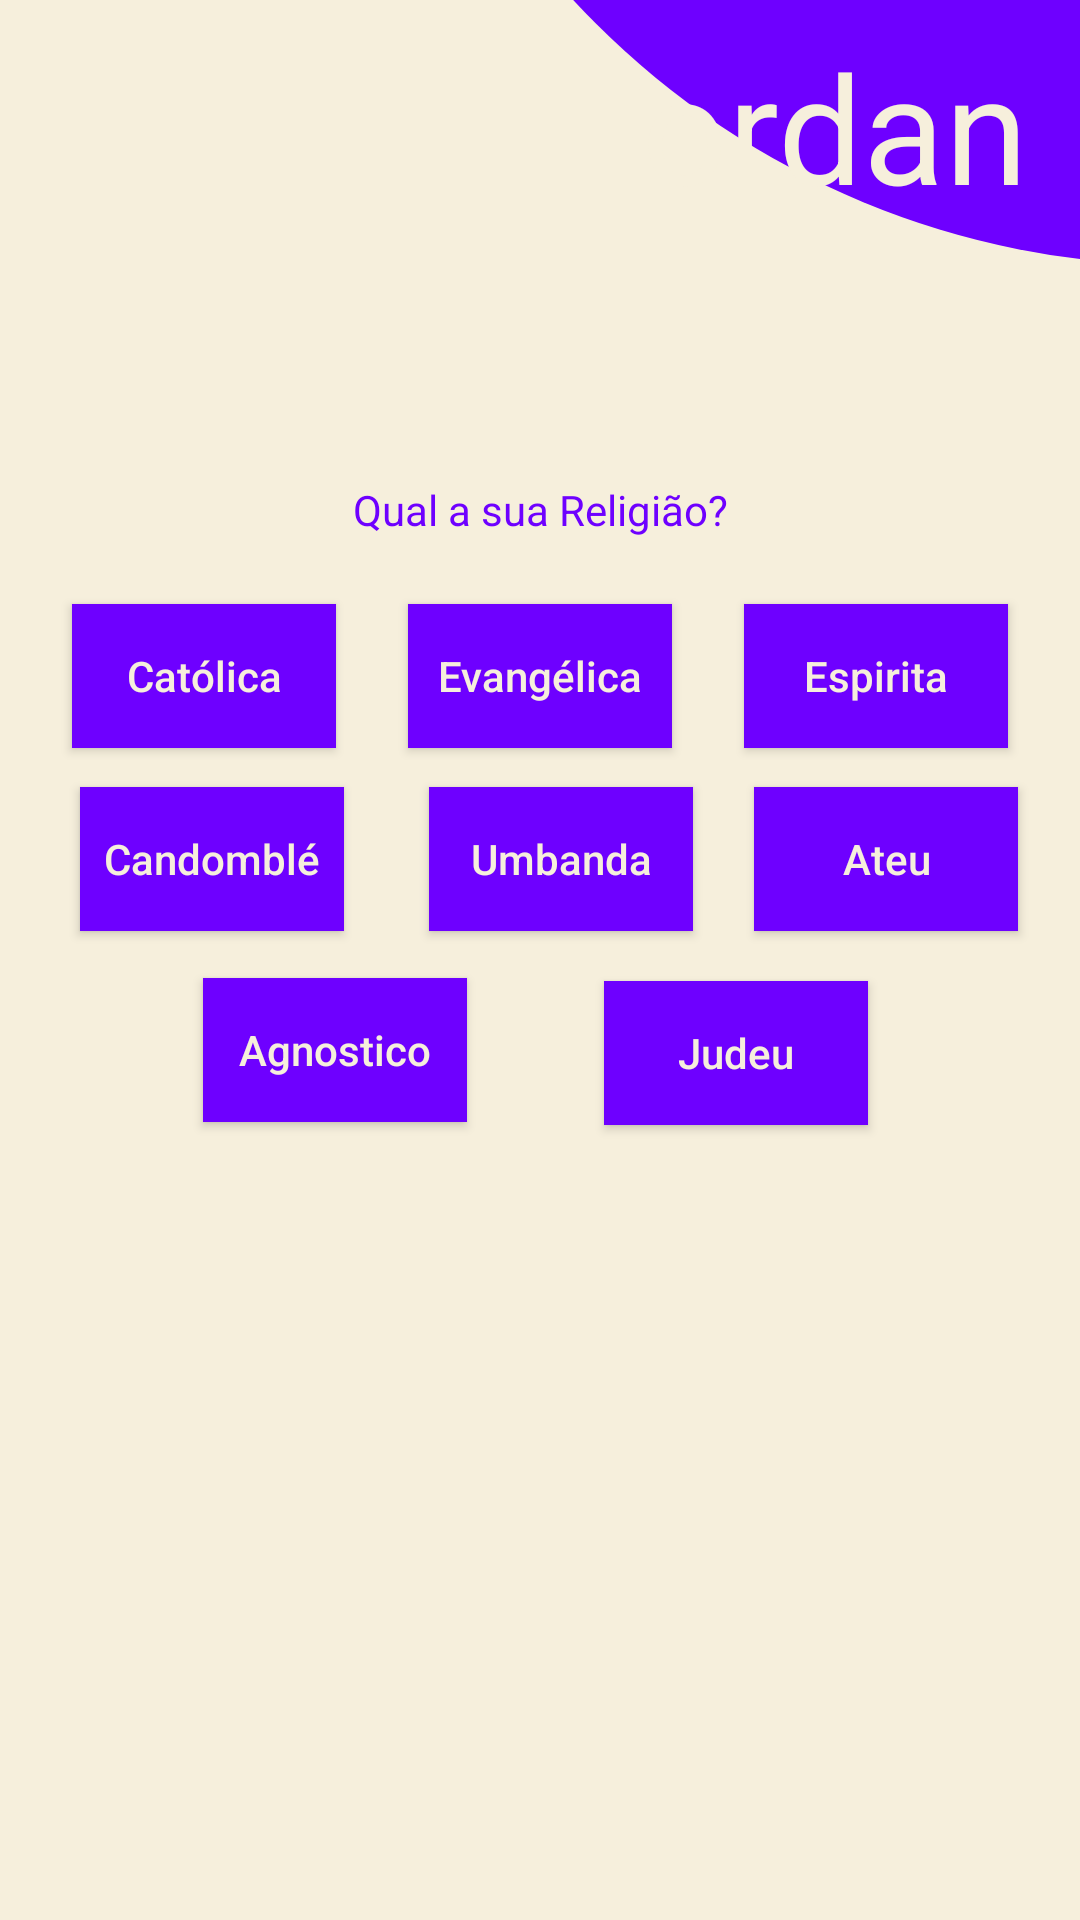

Reconstruct the res/layout file that produces this screen, plus the resources it refers to.
<!-- AndroidManifest.xml: application theme Theme.AppCompat -->
<!-- res/layout/activity_religiao.xml -->
<?xml version="1.0" encoding="utf-8"?>
<androidx.constraintlayout.widget.ConstraintLayout xmlns:android="http://schemas.android.com/apk/res/android"
    xmlns:app="http://schemas.android.com/apk/res-auto"
    xmlns:tools="http://schemas.android.com/tools"
    android:layout_width="match_parent"
    android:layout_height="match_parent"
    android:background="@drawable/bege"
    tools:context=".Perfil.Eu.Religiao"
    tools:ignore="RtlHardcoded">

        <Button
            android:id="@+id/ateu"
            android:layout_width="wrap_content"
            android:layout_height="wrap_content"
            android:background="@color/azul"
            android:hint="Ateu"
            android:textColorHint="@color/bege"
            app:layout_constraintBottom_toBottomOf="parent"
            app:layout_constraintEnd_toEndOf="parent"
            app:layout_constraintHorizontal_bias="0.492"
            app:layout_constraintStart_toEndOf="@+id/umba"
            app:layout_constraintTop_toBottomOf="@+id/espi"
            app:layout_constraintVertical_bias="0.038"
            tools:ignore="MissingConstraints,TextContrastCheck,UnknownId" />

        <View
            android:id="@+id/circulo"
            android:layout_width="550dp"
            android:layout_height="550dp"
            android:layout_marginStart="118dp"
            android:layout_marginBottom="552dp"
            android:background="@drawable/circulo_roxo"
            app:layout_constraintBottom_toBottomOf="parent"
            app:layout_constraintStart_toStartOf="parent"
            tools:ignore="MissingConstraints,VisualLintBounds" />


        <TextView
            android:id="@+id/conta"
            android:layout_width="wrap_content"
            android:layout_height="wrap_content"
            android:text="Fordan"
            android:textAlignment="center"
            android:textColor="@color/bege"
            android:textSize="50sp"
            app:layout_constraintBottom_toBottomOf="@+id/circulo"
            app:layout_constraintEnd_toEndOf="parent"
            app:layout_constraintHorizontal_bias="0.798"
            app:layout_constraintStart_toStartOf="@+id/circulo"
            app:layout_constraintTop_toTopOf="parent"
            app:layout_constraintVertical_bias="0.414"
            tools:ignore="HardcodedText,MissingConstraints,TextContrastCheck" />

        <TextView
            android:id="@+id/reli"
            android:layout_width="match_parent"
            android:layout_height="wrap_content"
            android:hint="Qual a sua Religião?"
            android:textAlignment="center"
            android:textColor="@color/azul"
            android:textColorHint="@color/azul"
            app:layout_constraintBottom_toBottomOf="parent"
            app:layout_constraintEnd_toEndOf="parent"
            app:layout_constraintHorizontal_bias="1.0"
            app:layout_constraintStart_toStartOf="parent"
            app:layout_constraintTop_toBottomOf="@+id/circulo"
            app:layout_constraintVertical_bias="0.136"
            tools:ignore="Autofill,MissingConstraints,TextFields,VisualLintTextFieldSize,TouchTargetSizeCheck" />

        <ImageButton
            android:id="@+id/speak"
            android:layout_width="50dp"
            android:layout_height="50dp"
            android:layout_marginStart="16dp"
            android:layout_marginTop="224dp"
            android:layout_marginEnd="347dp"
            android:background="@drawable/speak"
            app:layout_constraintBottom_toTopOf="@+id/reli"
            app:layout_constraintEnd_toEndOf="parent"
            app:layout_constraintHorizontal_bias="0.0"
            app:layout_constraintStart_toStartOf="parent"
            app:layout_constraintTop_toTopOf="parent"
            app:layout_constraintVertical_bias="0.829"
            tools:ignore="ContentDescription,SpeakableTextPresentCheck,TouchTargetSizeCheck" />

        <Button
            android:id="@+id/cato"
            android:layout_width="wrap_content"
            android:layout_height="wrap_content"
            android:layout_marginStart="30dp"
            android:layout_marginEnd="275dp"
            android:background="@color/azul"
            android:hint="Católica"
            android:textColorHint="@color/bege"
            app:layout_constraintBottom_toBottomOf="parent"
            app:layout_constraintEnd_toEndOf="parent"
            app:layout_constraintHorizontal_bias="0.188"
            app:layout_constraintStart_toStartOf="parent"
            app:layout_constraintTop_toBottomOf="@+id/reli"
            app:layout_constraintVertical_bias="0.053"
            tools:ignore="TextContrastCheck" />

        <Button
            android:id="@+id/cando"
            android:layout_width="wrap_content"
            android:layout_height="wrap_content"
            android:background="@color/azul"
            android:hint="Candomblé"
            android:textColorHint="@color/bege"
            app:layout_constraintBottom_toBottomOf="parent"
            app:layout_constraintEnd_toEndOf="parent"
            app:layout_constraintHorizontal_bias="0.098"
            app:layout_constraintStart_toStartOf="parent"
            app:layout_constraintTop_toBottomOf="@+id/evan"
            app:layout_constraintVertical_bias="0.038"
            tools:ignore="HardcodedText,MissingConstraints,TextContrastCheck" />

        <Button
            android:id="@+id/evan"
            android:layout_width="wrap_content"
            android:layout_height="wrap_content"
            android:background="@color/azul"
            android:hint="Evangélica"
            android:textColorHint="@color/bege"
            app:layout_constraintBottom_toBottomOf="parent"
            app:layout_constraintEnd_toStartOf="@+id/espi"
            app:layout_constraintHorizontal_bias="0.446"
            app:layout_constraintStart_toEndOf="@+id/cato"
            app:layout_constraintTop_toBottomOf="@+id/reli"
            app:layout_constraintVertical_bias="0.053"
            tools:ignore="MissingConstraints,TextContrastCheck" />

        <Button
            android:id="@+id/umba"
            android:layout_width="wrap_content"
            android:layout_height="wrap_content"
            android:background="@color/azul"
            android:hint="Umbanda"
            android:textColorHint="@color/bege"
            app:layout_constraintBottom_toBottomOf="parent"
            app:layout_constraintEnd_toEndOf="parent"
            app:layout_constraintHorizontal_bias="0.181"
            app:layout_constraintStart_toEndOf="@+id/cando"
            app:layout_constraintTop_toBottomOf="@+id/evan"
            app:layout_constraintVertical_bias="0.038"
            tools:ignore="MissingConstraints,TextContrastCheck,UnknownId" />

        <Button
            android:id="@+id/agno"
            android:layout_width="wrap_content"
            android:layout_height="wrap_content"
            android:background="@color/azul"
            android:hint="Agnostico"
            android:textColorHint="@color/bege"
            app:layout_constraintBottom_toBottomOf="parent"
            app:layout_constraintEnd_toStartOf="@+id/judeu"
            app:layout_constraintHorizontal_bias="0.598"
            app:layout_constraintStart_toStartOf="parent"
            app:layout_constraintTop_toBottomOf="@+id/cando"
            app:layout_constraintVertical_bias="0.056"
            tools:ignore="MissingConstraints,TextContrastCheck,UnknownId" />

        <Button
            android:id="@+id/judeu"
            android:layout_width="wrap_content"
            android:layout_height="wrap_content"
            android:background="@color/azul"
            android:hint="Judeu"
            android:textColorHint="@color/bege"
            app:layout_constraintBottom_toBottomOf="parent"
            app:layout_constraintEnd_toEndOf="parent"
            app:layout_constraintHorizontal_bias="0.74"
            app:layout_constraintStart_toStartOf="parent"
            app:layout_constraintTop_toBottomOf="@+id/reli"
            app:layout_constraintVertical_bias="0.358"
            tools:ignore="MissingConstraints,TextContrastCheck,UnknownId" />

        <Button
            android:id="@+id/espi"
            android:layout_width="wrap_content"
            android:layout_height="wrap_content"
            android:background="@color/azul"
            android:hint="Espirita"
            android:textColorHint="@color/bege"
            app:layout_constraintBottom_toBottomOf="parent"
            app:layout_constraintEnd_toEndOf="parent"
            app:layout_constraintHorizontal_bias="0.733"
            app:layout_constraintStart_toEndOf="@+id/evan"
            app:layout_constraintTop_toBottomOf="@+id/reli"
            app:layout_constraintVertical_bias="0.053"
            tools:ignore="MissingConstraints,TextContrastCheck,UnknownId" />

</androidx.constraintlayout.widget.ConstraintLayout>
<!-- resources referenced by this layout -->
<resources>
  <color name="azul">#6e00ff</color>
  <color name="bege">#f6efdc</color>
  <!-- drawable bege (drawable) -->
  <?xml version="1.0" encoding="utf-8"?>
  <shape xmlns:android="http://schemas.android.com/apk/res/android">
  
      <gradient
          android:endColor="@color/bege"
          android:centerX="@color/bege"
          android:startColor="@color/bege"
          />
  </shape>
  <!-- drawable circulo_roxo (drawable) -->
  <?xml version="1.0" encoding="utf-8"?>
  <shape xmlns:android="http://schemas.android.com/apk/res/android">
      <solid android:color="@color/azul"/>
      <corners android:radius="10000dp"/>
  </shape>
  <!-- drawable speak (drawable) -->
  <vector android:autoMirrored="true" android:height="24dp"
      android:tint="#6E00FF" android:viewportHeight="24"
      android:viewportWidth="24" android:width="24dp" xmlns:android="http://schemas.android.com/apk/res/android">
      <path android:fillColor="@android:color/white" android:pathData="M3,9v6h4l5,5L12,4L7,9L3,9zM16.5,12c0,-1.77 -1.02,-3.29 -2.5,-4.03v8.05c1.48,-0.73 2.5,-2.25 2.5,-4.02zM14,3.23v2.06c2.89,0.86 5,3.54 5,6.71s-2.11,5.85 -5,6.71v2.06c4.01,-0.91 7,-4.49 7,-8.77s-2.99,-7.86 -7,-8.77z"/>
  </vector>
</resources>
